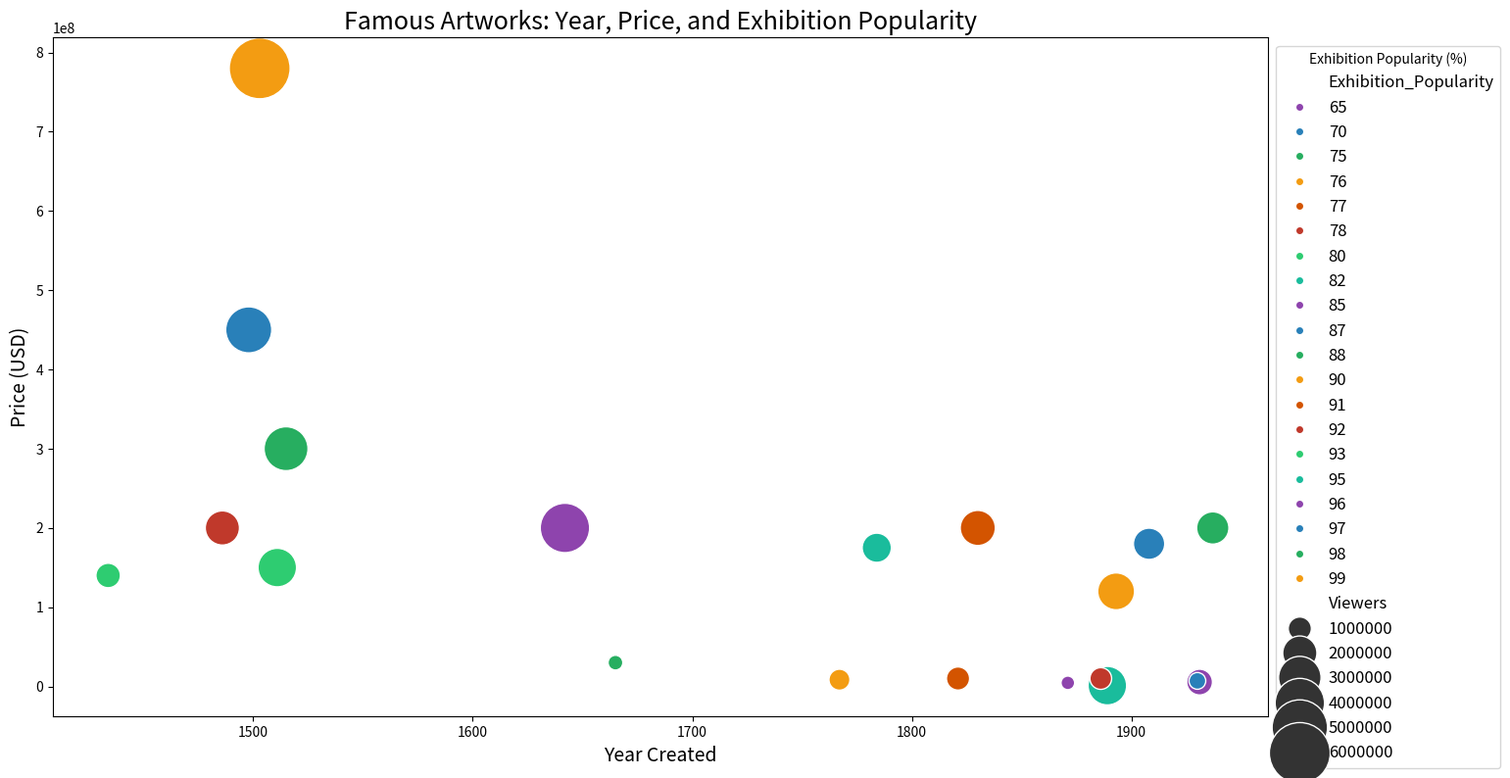

Python code for this plot:

import pandas as pd
import seaborn as sns
import matplotlib.pyplot as plt

data = {
    'Artwork': ['Starry Night', 'Mona Lisa', 'The Persistence of Memory', 'Girl with a Pearl Earring', 'The Scream',
                'The Last Supper', 'Guernica', 'American Gothic', 'The Birth of Venus', 'Whistler\'s Mother',
                'Night Watch', 'The Kiss', 'The Arnolfini Portrait', 'A Sunday Afternoon on the Island of La Grande Jatte',
                'The School of Athens', 'The Garden of Earthly Delights', 'Liberty Leading the People', 'The Swing',
                'Oath of the Horatii', 'The Hay Wain'],
    'Year': [1889, 1503, 1931, 1665, 1893, 1498, 1937, 1930, 1486, 1871, 1642, 1908, 1434, 1886, 1511, 1515, 1830, 1767, 1784, 1821],
    'Price': [1000000, 780000000, 5500000, 30000000, 120000000, 450000000, 200000000, 7000000, 200000000, 4500000,
              200000000, 180000000, 140000000, 10000000, 150000000, 300000000, 200000000, 8500000, 175000000, 10000000],
    'Viewers': [2500000, 6000000, 1200000, 500000, 2300000, 3500000, 1800000, 600000, 2000000, 450000,
                4000000, 1700000, 1100000, 900000, 2500000, 3200000, 2100000, 850000, 1500000, 1000000],
    'Exhibition_Popularity': [95, 99, 85, 75, 90, 97, 88, 70, 92, 65, 96, 87, 80, 78, 93, 98, 91, 76, 82, 77]
}

df = pd.DataFrame(data)

plt.figure(figsize=(16, 9))

sns.scatterplot(data=df, x="Year", y="Price", size="Viewers", sizes=(100, 2000),
                hue="Exhibition_Popularity", palette=["#8e44ad", "#2980b9", "#27ae60", "#f39c12",
                                                      "#d35400", "#c0392b", "#2ecc71", "#1abc9c"])

plt.title("Famous Artworks: Year, Price, and Exhibition Popularity", fontsize=18)
plt.xlabel("Year Created", fontsize=14)
plt.ylabel("Price (USD)", fontsize=14)

plt.legend(title="Exhibition Popularity (%)", loc='upper left', bbox_to_anchor=(1, 1), fontsize=12)

plt.show()
